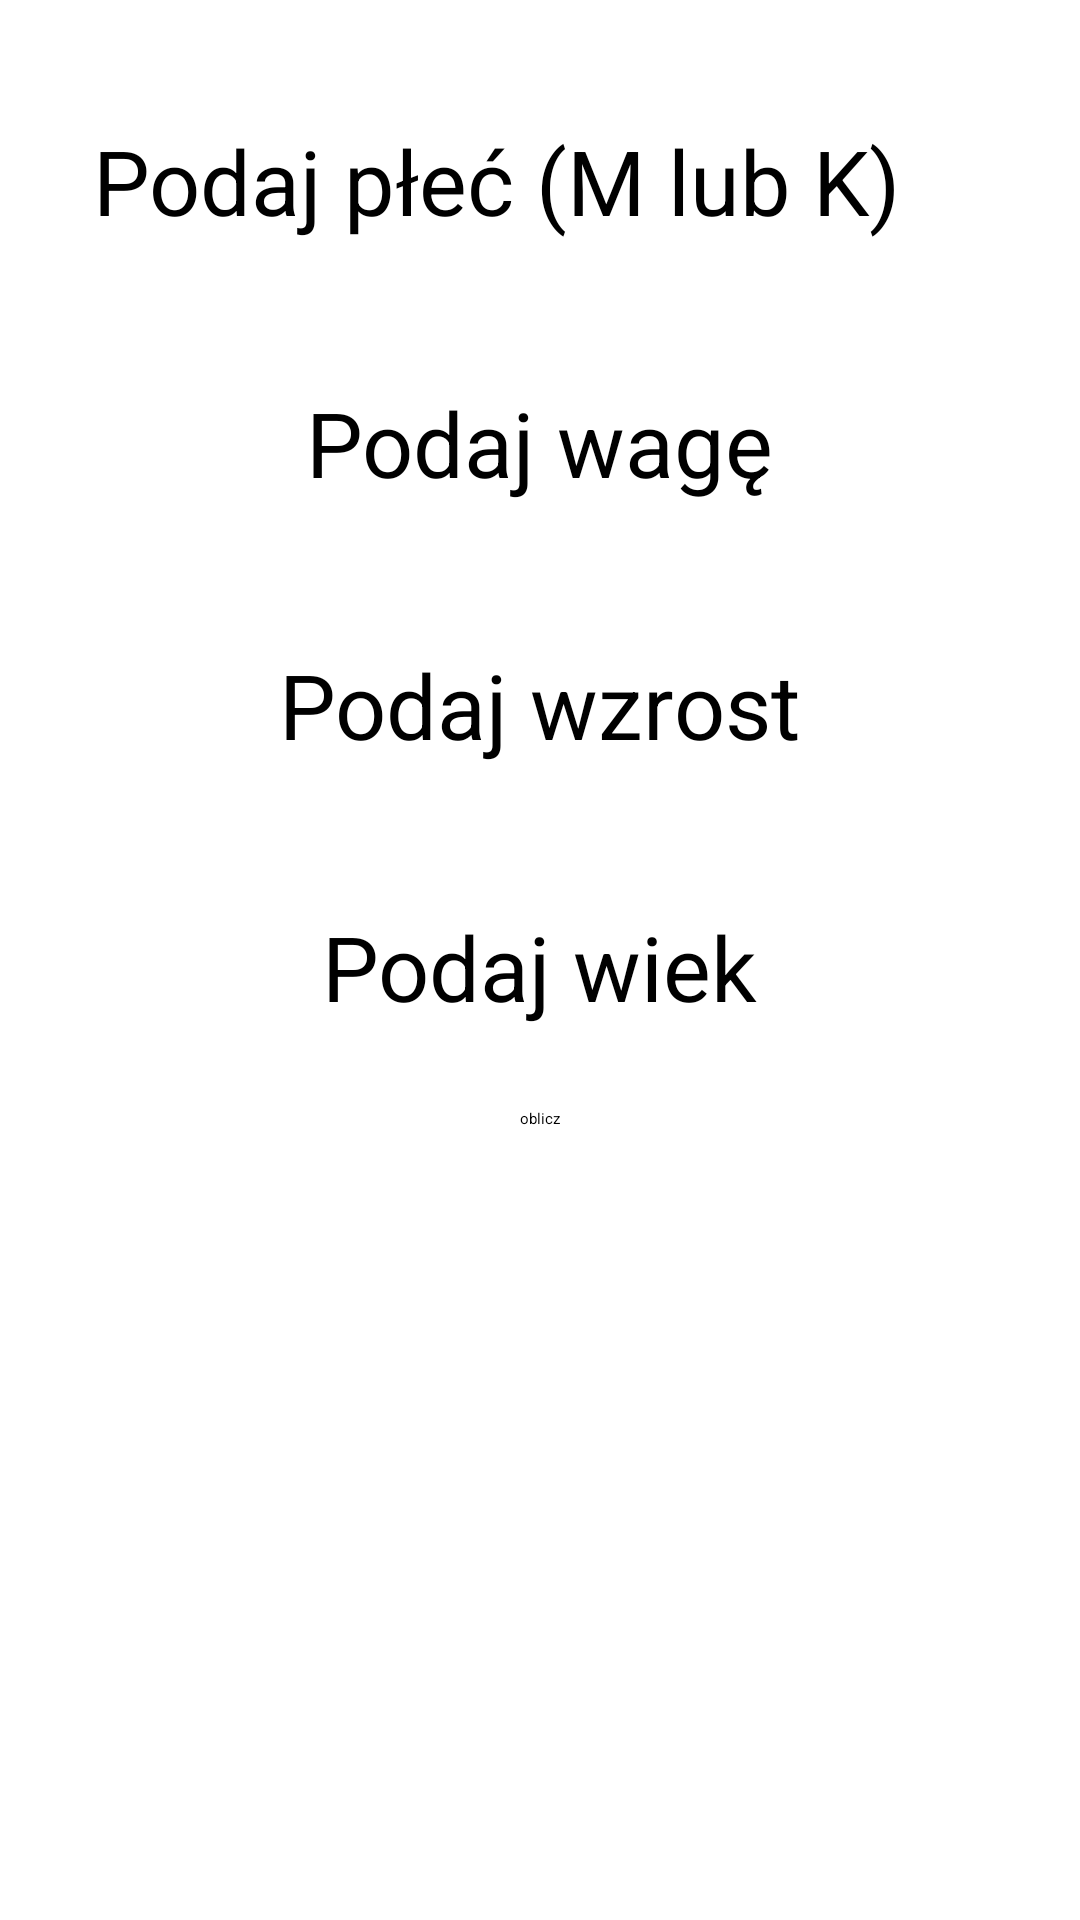

Write the Android layout XML for this screen, with the resource values it uses.
<!-- AndroidManifest.xml: application theme Theme.Kalkulatorbmi -->
<!-- res/layout/activity_seconde.xml -->
<?xml version="1.0" encoding="utf-8"?>
<androidx.constraintlayout.widget.ConstraintLayout
    xmlns:android="http://schemas.android.com/apk/res/android"
    xmlns:app="http://schemas.android.com/apk/res-auto"
    xmlns:tools="http://schemas.android.com/tools"
    android:layout_width="match_parent"
    android:layout_height="match_parent">
    tools:context=".SecondeActivity">
    <LinearLayout
        android:layout_width="match_parent"
        android:layout_height="match_parent"
        android:orientation="vertical"
        app:layout_constraintBottom_toBottomOf="parent">

        <TextView
            android:layout_width="298dp"
            android:layout_height="wrap_content"
            android:layout_gravity="center_horizontal"
            android:layout_marginTop="40dp"
            android:text="Podaj płeć (M lub K)"
            android:textSize="30dp" />

        <EditText
            android:id="@+id/plec"
            android:layout_width="wrap_content"
            android:layout_height="wrap_content"
            android:layout_gravity="center_horizontal"
            android:ems="6"
            android:textAlignment="center" />

        <TextView
            android:layout_width="wrap_content"
            android:layout_height="wrap_content"
            android:layout_gravity="center_horizontal"
            android:layout_marginTop="40dp"
            android:text="Podaj wagę"
            android:textSize="30dp" />

        <EditText
            android:id="@+id/waga"
            android:layout_width="wrap_content"
            android:layout_height="wrap_content"
            android:layout_gravity="center_horizontal"
            android:ems="6"
            android:textAlignment="center" />

        <TextView
            android:layout_width="wrap_content"
            android:layout_height="wrap_content"
            android:layout_gravity="center_horizontal"
            android:layout_marginTop="40dp"
            android:text="Podaj wzrost"
            android:textSize="30dp" />

        <EditText
            android:id="@+id/wzrost"
            android:layout_width="wrap_content"
            android:layout_height="wrap_content"
            android:layout_gravity="center_horizontal"
            android:ems="6"
            android:textAlignment="center" />

        <TextView
            android:layout_width="wrap_content"
            android:layout_height="wrap_content"
            android:layout_gravity="center_horizontal"
            android:layout_marginTop="40dp"
            android:text="Podaj wiek"
            android:textSize="30dp" />

        <EditText
            android:id="@+id/wiek"
            android:layout_width="wrap_content"
            android:layout_height="wrap_content"
            android:layout_gravity="center_horizontal"
            android:ems="6"
            android:textAlignment="center" />

        <Button
            android:id="@+id/kalkulacja_button"
            android:layout_width="wrap_content"
            android:layout_height="wrap_content"
            android:layout_gravity="center"
            android:layout_marginTop="20dp"
            android:onClick="sendMessage"
            android:text="oblicz" />

    </LinearLayout>
</androidx.constraintlayout.widget.ConstraintLayout>
<!-- resources referenced by this layout -->
<resources>

</resources>
